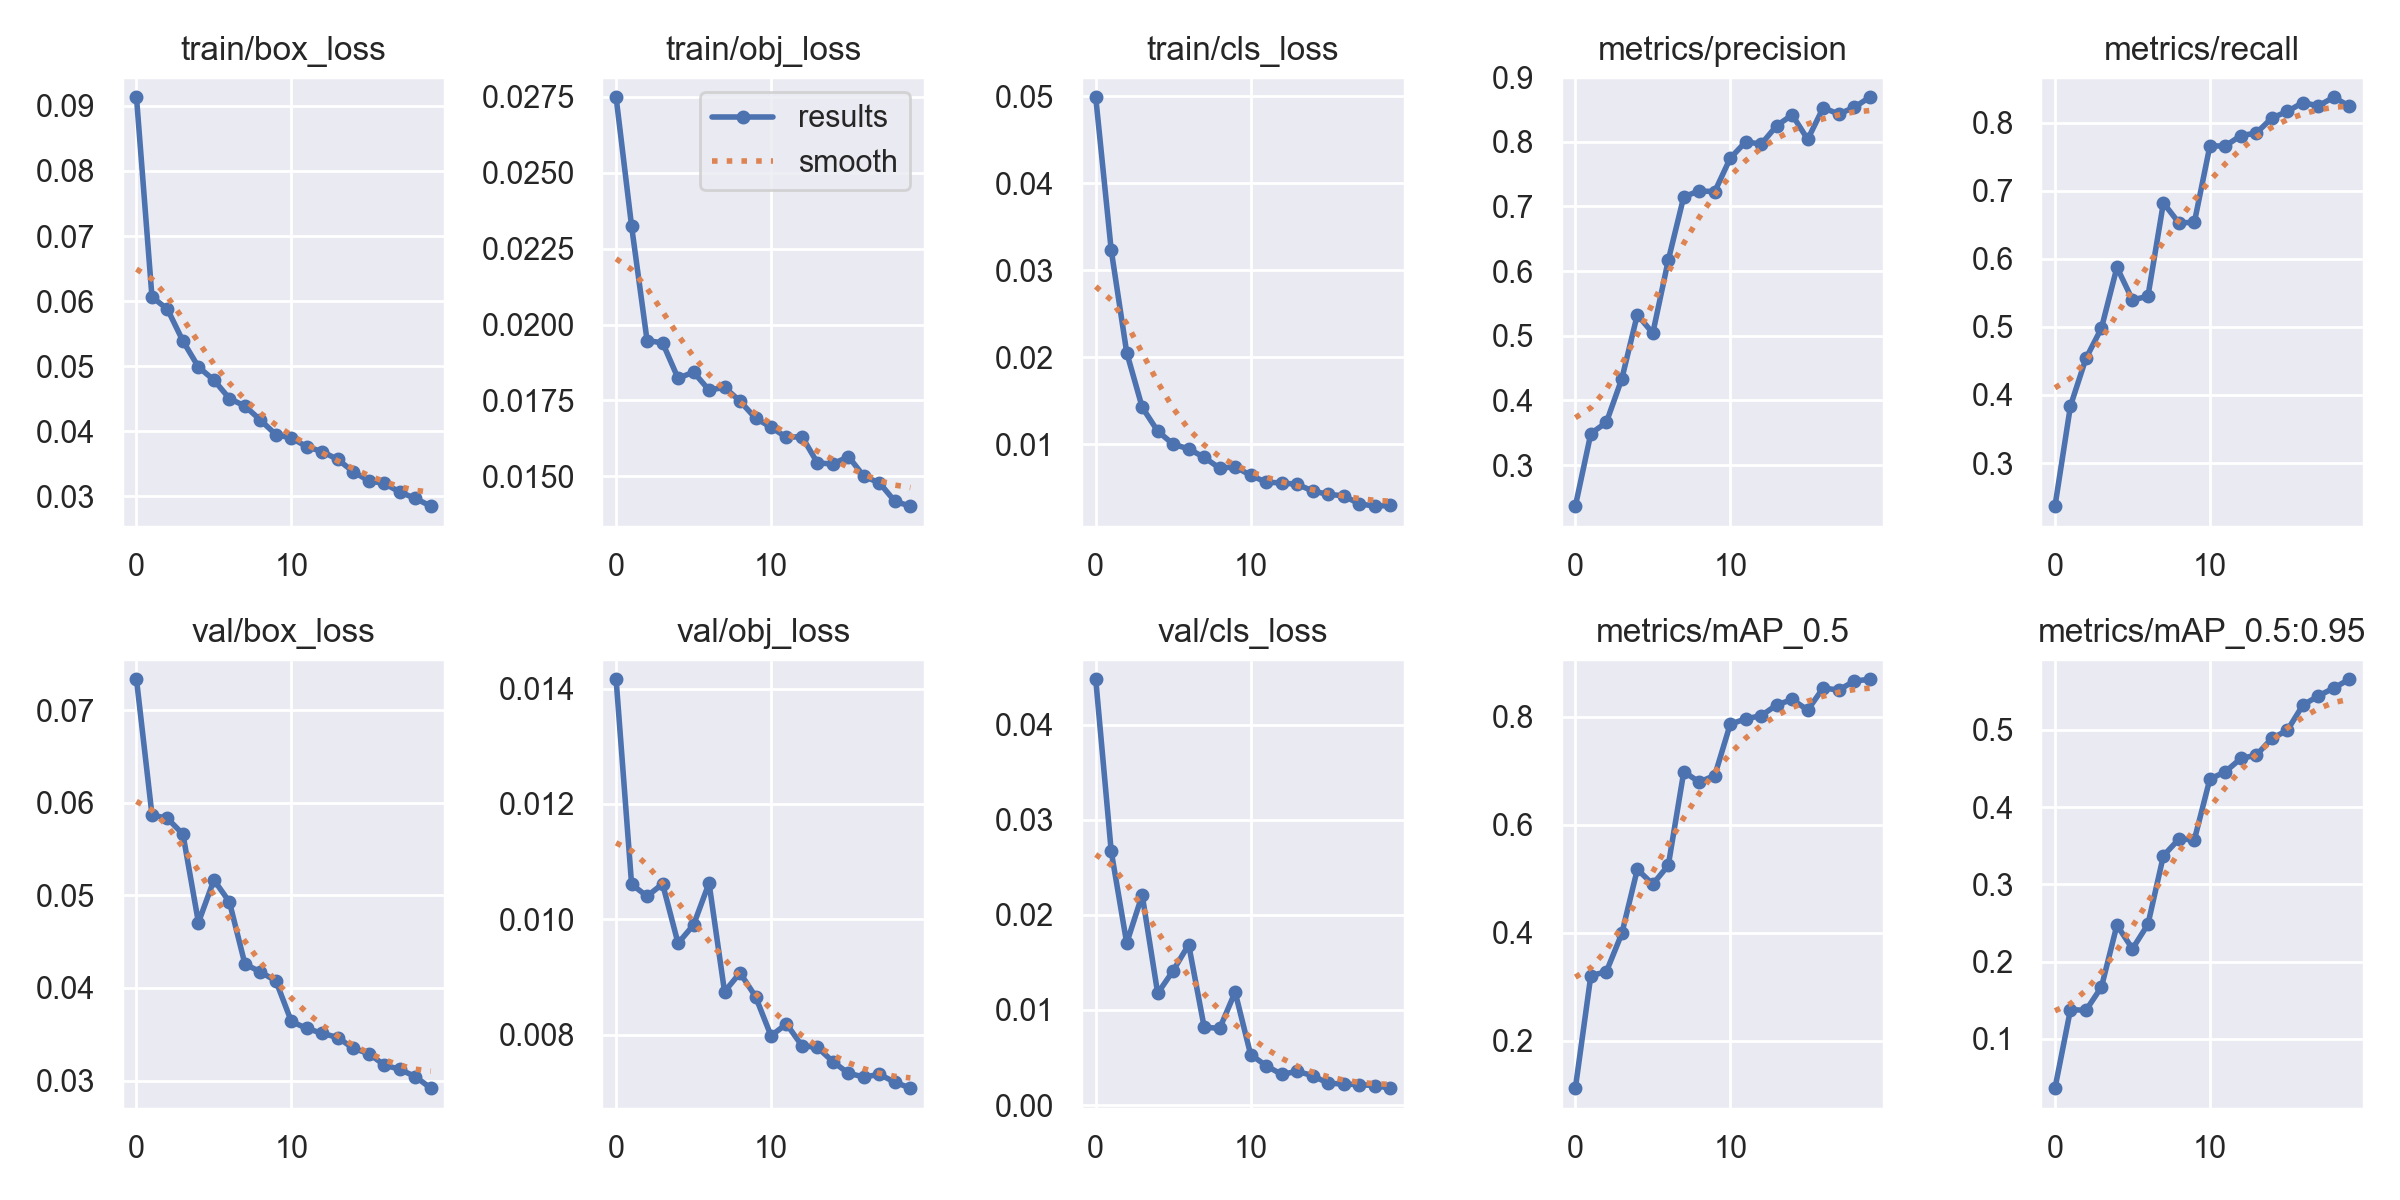

The file beside this chart, header and first rows:
epoch, train/box_loss, train/obj_loss, train/cls_loss, metrics/precision, metrics/recall, metrics/mAP_0.5, metrics/mAP_0.5:0.95, val/box_loss, val/obj_loss, val/cls_loss, x/lr0, x/lr1, x/lr2
0, 0.09133, 0.02749, 0.04989, 0.2364, 0.2366, 0.1128, 0.03601, 0.07332, 0.01416, 0.04476, 0.07039, 0.003289, 0.003289
1, 0.06064, 0.02324, 0.03233, 0.3488, 0.3839, 0.321, 0.1378, 0.05868, 0.01061, 0.02668, 0.04007, 0.006295, 0.006295
2, 0.05877, 0.01947, 0.02057, 0.3659, 0.4538, 0.3281, 0.1369, 0.05829, 0.0104, 0.01703, 0.009409, 0.00897, 0.00897
3, 0.05386, 0.0194, 0.01427, 0.4334, 0.4983, 0.3988, 0.167, 0.0566, 0.01061, 0.02209, 0.008515, 0.008515, 0.008515
4, 0.04987, 0.01823, 0.01154, 0.5325, 0.5877, 0.5172, 0.2472, 0.04706, 0.009584, 0.01175, 0.008515, 0.008515, 0.008515
5, 0.04787, 0.01843, 0.01004, 0.504, 0.5399, 0.49, 0.2165, 0.05165, 0.009903, 0.01413, 0.00802, 0.00802, 0.00802
6, 0.04503, 0.01784, 0.009497, 0.6169, 0.545, 0.5249, 0.2482, 0.04928, 0.01063, 0.01687, 0.007525, 0.007525, 0.007525
7, 0.04387, 0.01793, 0.008522, 0.7152, 0.6824, 0.6979, 0.337, 0.04258, 0.008745, 0.008204, 0.00703, 0.00703, 0.00703
8, 0.04173, 0.01748, 0.007281, 0.7239, 0.6529, 0.679, 0.3587, 0.04172, 0.009072, 0.008058, 0.006535, 0.006535, 0.006535
9, 0.03948, 0.01692, 0.007444, 0.723, 0.6539, 0.691, 0.3579, 0.04076, 0.008661, 0.01188, 0.00604, 0.00604, 0.00604
10, 0.03897, 0.01662, 0.006458, 0.7746, 0.766, 0.786, 0.4364, 0.03637, 0.007981, 0.005318, 0.005545, 0.005545, 0.005545
11, 0.03762, 0.01628, 0.005667, 0.8, 0.7661, 0.7958, 0.4459, 0.03562, 0.008186, 0.004141, 0.00505, 0.00505, 0.00505
12, 0.03686, 0.01631, 0.005586, 0.7963, 0.7813, 0.8017, 0.4631, 0.03509, 0.007807, 0.003236, 0.004555, 0.004555, 0.004555
13, 0.03566, 0.01544, 0.005426, 0.825, 0.7851, 0.8215, 0.4674, 0.03464, 0.007779, 0.003546, 0.00406, 0.00406, 0.00406
14, 0.03377, 0.01541, 0.004669, 0.8416, 0.8072, 0.8316, 0.489, 0.03347, 0.007531, 0.003105, 0.003565, 0.003565, 0.003565
15, 0.03239, 0.01565, 0.004268, 0.8038, 0.8168, 0.812, 0.4995, 0.03291, 0.00733, 0.002295, 0.00307, 0.00307, 0.00307
16, 0.03198, 0.015, 0.004115, 0.8526, 0.8298, 0.8529, 0.5321, 0.03167, 0.007267, 0.002225, 0.002575, 0.002575, 0.002575
17, 0.03066, 0.01479, 0.003194, 0.8429, 0.8251, 0.849, 0.5441, 0.03121, 0.007311, 0.002146, 0.00208, 0.00208, 0.00208
18, 0.02969, 0.01418, 0.002915, 0.8532, 0.8377, 0.8656, 0.5543, 0.03042, 0.007176, 0.002062, 0.001585, 0.001585, 0.001585
19, 0.02849, 0.01402, 0.002997, 0.8689, 0.8246, 0.869, 0.5656, 0.02917, 0.007072, 0.001783, 0.00109, 0.00109, 0.00109
